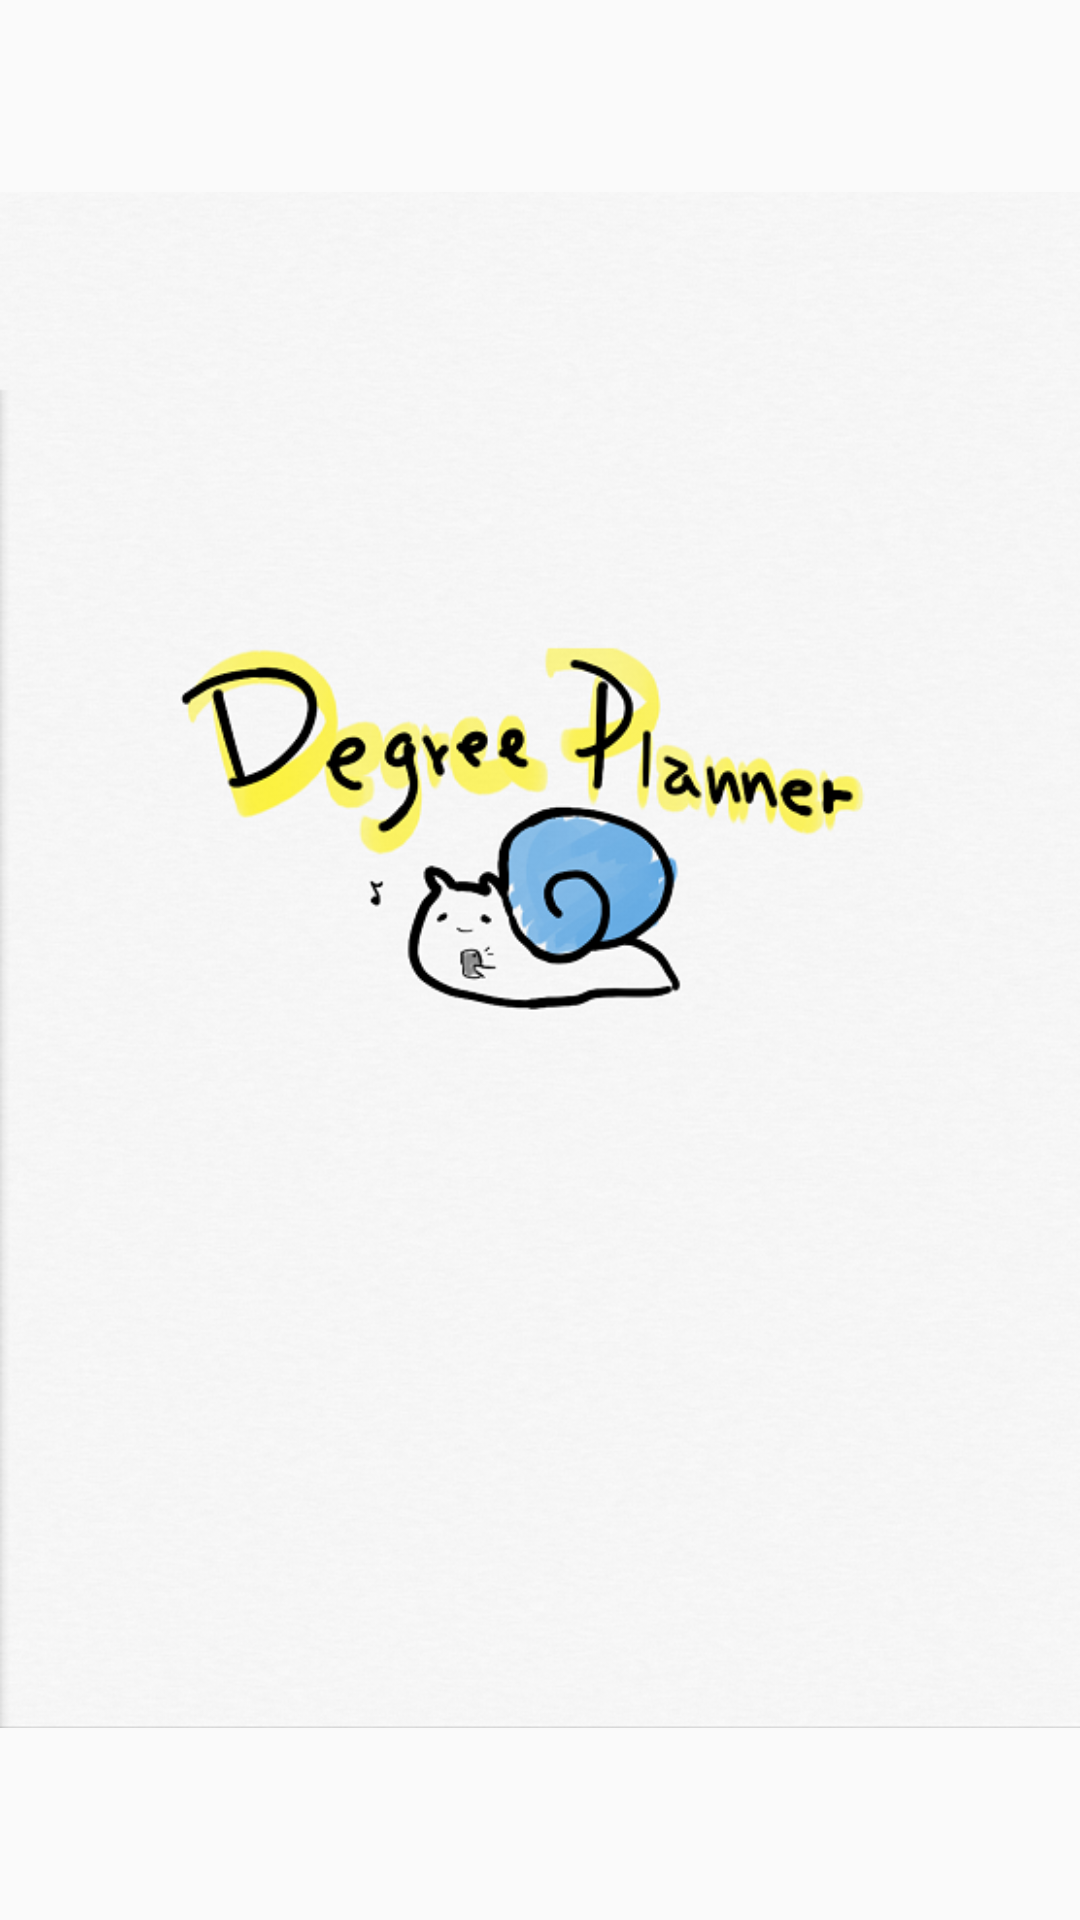

Write the Android layout XML for this screen, with the resource values it uses.
<!-- AndroidManifest.xml: application theme AppTheme -->
<!-- res/layout/splash.xml -->
<?xml version="1.0" encoding="utf-8"?>
<FrameLayout xmlns:android="http://schemas.android.com/apk/res/android"
    xmlns:app="http://schemas.android.com/apk/res-auto"
    android:layout_width="match_parent"
    android:layout_height="match_parent">

    <ImageView
        android:id="@+id/imageView"
        android:layout_width="match_parent"
        android:layout_height="match_parent"
        android:layout_gravity="center"
        android:src="@drawable/snail_lg" />
</FrameLayout>
<!-- resources referenced by this layout -->
<resources>
  <!-- drawable snail_lg: png bitmap (drawable, 301456 bytes) -->
  <style name="AppTheme" parent="Theme.AppCompat.Light.NoActionBar">
          
          <item name="colorPrimary">@color/colorBlack</item>
          <item name="colorPrimaryDark">@color/colorBlack</item>
          <item name="colorAccent">@color/colorAccent</item>
      </style>
  <color name="colorBlack">#323232</color>
  <color name="colorAccent">#f1f796b7</color>
</resources>
